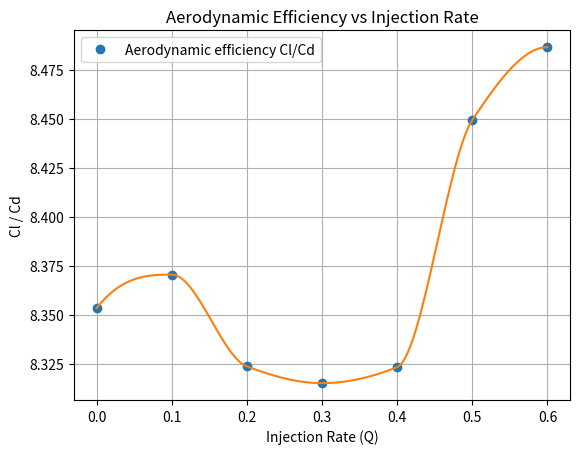

Here is the Python script that generated this plot:
import numpy as np
import matplotlib.pyplot as plt
from scipy.interpolate import PchipInterpolator


# Data
Q = np.array([0.00, 0.10, 0.20, 0.30, 0.40, 0.50, 0.60])
CL = np.array([0.89707, 0.89322, 0.89663, 0.89762, 0.89684, 0.89580, 0.89346])
CD = np.array([0.10739, 0.10671, 0.10772, 0.10795, 0.10775, 0.10602, 0.10528])

# Compute CL/CD
efficiency = CL / CD

# Shape-preserving interpolation
interp = PchipInterpolator(Q, efficiency)

# Smooth curve
Q_smooth = np.linspace(Q.min(), Q.max(), 200)
eff_smooth = interp(Q_smooth)

# Plot
plt.figure()
plt.plot(Q, efficiency, 'o', label='Aerodynamic efficiency Cl/Cd')
plt.plot(Q_smooth, eff_smooth)

plt.xlabel("Injection Rate (Q)")
plt.ylabel("Cl / Cd")
plt.title("Aerodynamic Efficiency vs Injection Rate")
plt.grid(True)
plt.legend()

plt.show()
